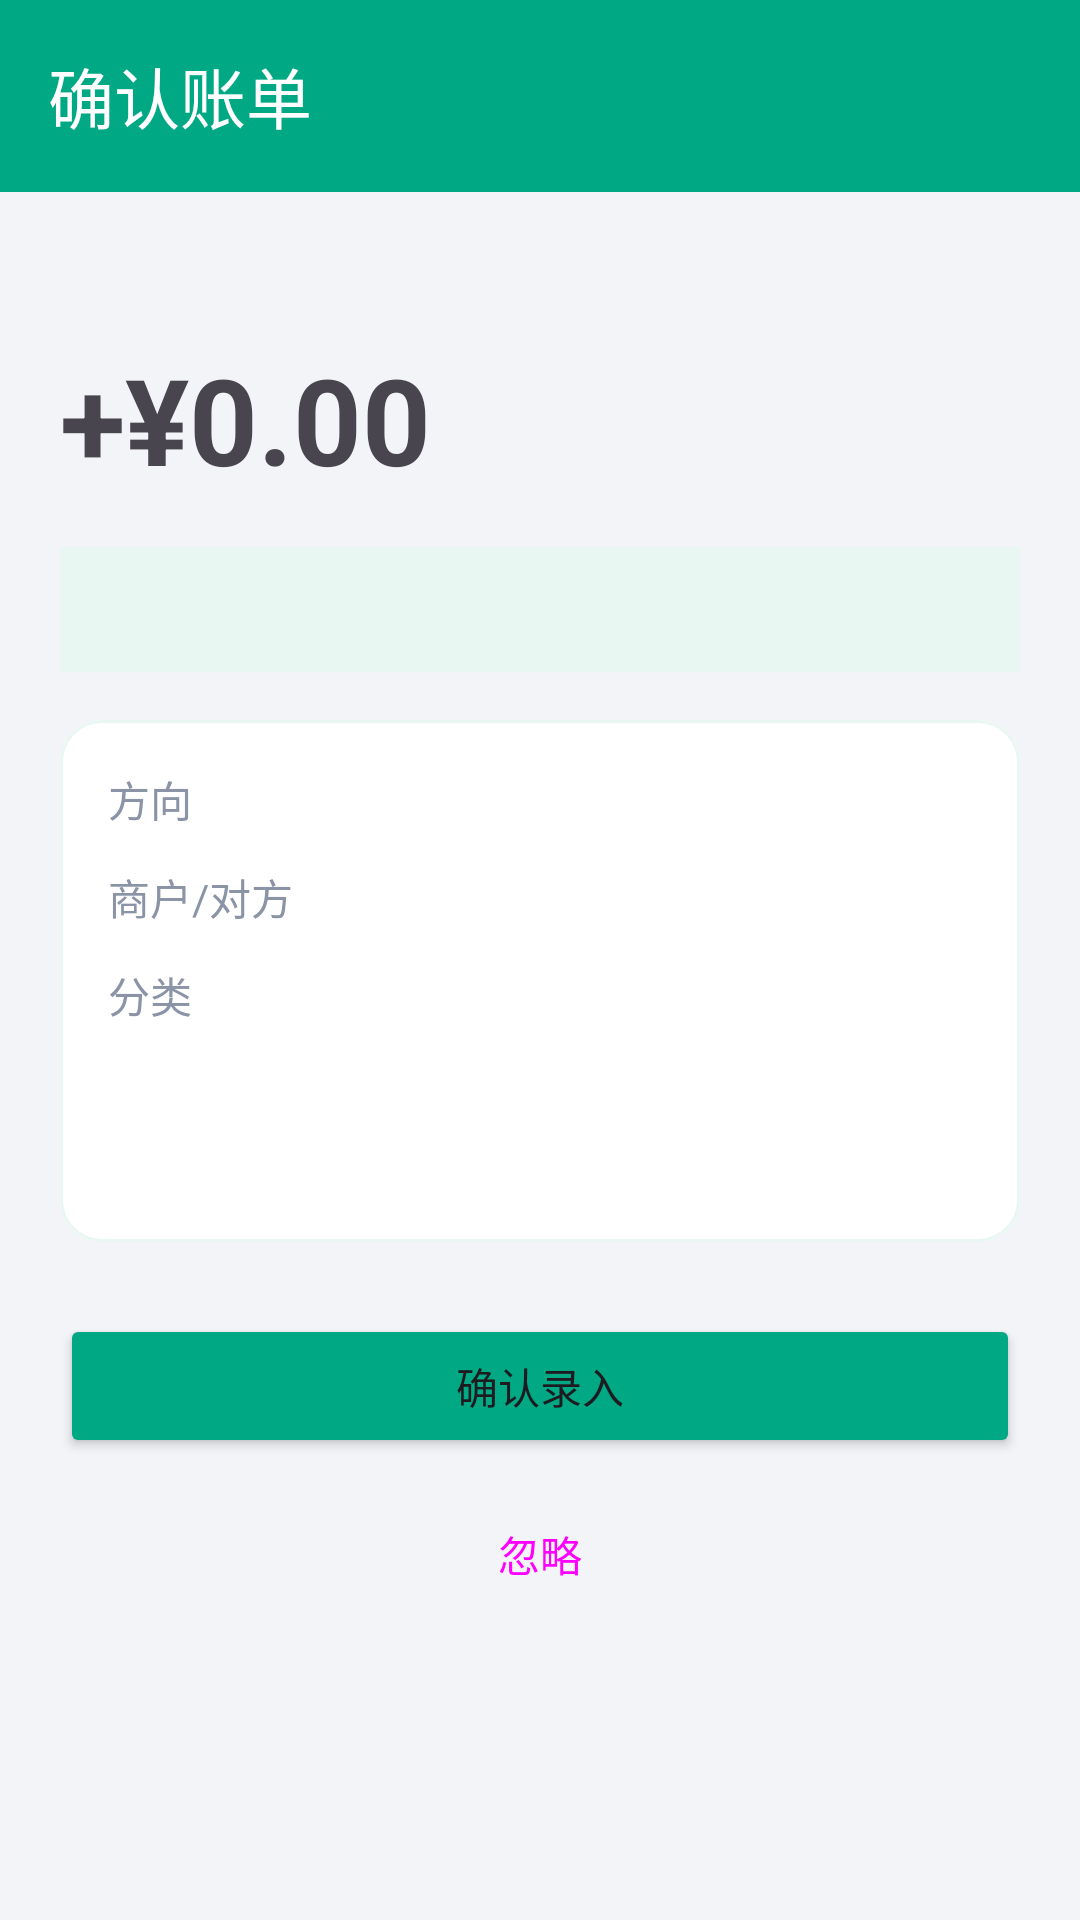

Here is an Android app screen rendered from its layout file. Give the layout XML and the strings, colors and styles it references.
<!-- AndroidManifest.xml: activity theme Theme.JianJi -->
<!-- res/layout/activity_confirm.xml -->
<?xml version="1.0" encoding="utf-8"?>
<LinearLayout xmlns:android="http://schemas.android.com/apk/res/android"
    xmlns:app="http://schemas.android.com/apk/res-auto"
    android:layout_width="match_parent"
    android:layout_height="match_parent"
    android:orientation="vertical">

    <com.google.android.material.appbar.AppBarLayout
        android:layout_width="match_parent"
        android:layout_height="wrap_content">

        <com.google.android.material.appbar.MaterialToolbar
            android:id="@+id/toolbar"
            android:layout_width="match_parent"
            android:layout_height="?attr/actionBarSize"
            android:background="@color/primary"
            app:navigationIconTint="@color/on_primary"
            app:title="确认账单"
            app:titleTextColor="@color/on_primary" />
    </com.google.android.material.appbar.AppBarLayout>

    <ScrollView
        android:layout_width="match_parent"
        android:layout_height="match_parent"
        android:fillViewport="true">

        <LinearLayout
            android:layout_width="match_parent"
            android:layout_height="wrap_content"
            android:orientation="vertical"
            android:padding="20dp">

            <TextView
                android:id="@+id/tvTitle"
                android:layout_width="wrap_content"
                android:layout_height="wrap_content"
                android:textColor="@color/text_secondary"
                android:textSize="14sp" />

            <TextView
                android:id="@+id/tvAmount"
                android:layout_width="wrap_content"
                android:layout_height="wrap_content"
                android:layout_marginTop="10dp"
                android:text="+¥0.00"
                android:textSize="40sp"
                android:textStyle="bold" />

            <TextView
                android:id="@+id/tvWarn"
                android:layout_width="match_parent"
                android:layout_height="wrap_content"
                android:layout_marginTop="16dp"
                android:background="@color/summary_bg"
                android:lineSpacingExtra="3dp"
                android:padding="12dp"
                android:textColor="@color/on_primary_container"
                android:textSize="13sp" />

            <com.google.android.material.card.MaterialCardView
                android:layout_width="match_parent"
                android:layout_height="wrap_content"
                android:layout_marginTop="16dp"
                app:cardCornerRadius="14dp"
                app:cardElevation="0dp"
                app:strokeColor="@color/summary_bg"
                app:strokeWidth="1dp">

                <LinearLayout
                    android:layout_width="match_parent"
                    android:layout_height="wrap_content"
                    android:orientation="vertical"
                    android:padding="16dp">

                    <LinearLayout
                        android:layout_width="match_parent"
                        android:layout_height="wrap_content"
                        android:orientation="horizontal">

                        <TextView
                            android:layout_width="72dp"
                            android:layout_height="wrap_content"
                            android:text="方向"
                            android:textColor="@color/text_secondary"
                            android:textSize="14sp" />

                        <TextView
                            android:id="@+id/tvType"
                            android:layout_width="wrap_content"
                            android:layout_height="wrap_content"
                            android:textColor="@color/on_primary_container"
                            android:textSize="14sp"
                            android:textStyle="bold" />
                    </LinearLayout>

                    <LinearLayout
                        android:layout_width="match_parent"
                        android:layout_height="wrap_content"
                        android:layout_marginTop="12dp"
                        android:orientation="horizontal">

                        <TextView
                            android:layout_width="72dp"
                            android:layout_height="wrap_content"
                            android:text="商户/对方"
                            android:textColor="@color/text_secondary"
                            android:textSize="14sp" />

                        <TextView
                            android:id="@+id/tvMerchant"
                            android:layout_width="0dp"
                            android:layout_height="wrap_content"
                            android:layout_weight="1"
                            android:textColor="@color/on_primary_container"
                            android:textSize="14sp" />
                    </LinearLayout>

                    <LinearLayout
                        android:layout_width="match_parent"
                        android:layout_height="wrap_content"
                        android:layout_marginTop="12dp"
                        android:orientation="horizontal">

                        <TextView
                            android:layout_width="72dp"
                            android:layout_height="wrap_content"
                            android:text="分类"
                            android:textColor="@color/text_secondary"
                            android:textSize="14sp" />

                        <TextView
                            android:id="@+id/tvCategory"
                            android:layout_width="0dp"
                            android:layout_height="wrap_content"
                            android:layout_weight="1"
                            android:textColor="@color/on_primary_container"
                            android:textSize="14sp" />
                    </LinearLayout>

                    <TextView
                        android:id="@+id/tvTime"
                        android:layout_width="wrap_content"
                        android:layout_height="wrap_content"
                        android:layout_marginTop="12dp"
                        android:textColor="@color/on_primary_container"
                        android:textSize="14sp" />

                    <TextView
                        android:id="@+id/tvSource"
                        android:layout_width="wrap_content"
                        android:layout_height="wrap_content"
                        android:layout_marginTop="6dp"
                        android:textColor="@color/on_primary_container"
                        android:textSize="14sp" />
                </LinearLayout>
            </com.google.android.material.card.MaterialCardView>

            <Button
                android:id="@+id/btnConfirm"
                android:layout_width="match_parent"
                android:layout_height="wrap_content"
                android:layout_marginTop="24dp"
                android:backgroundTint="@color/primary"
                android:text="确认录入" />

            <Button
                android:id="@+id/btnCancel"
                style="?attr/materialButtonOutlinedStyle"
                android:layout_width="match_parent"
                android:layout_height="wrap_content"
                android:layout_marginTop="8dp"
                android:text="忽略" />
        </LinearLayout>
    </ScrollView>
</LinearLayout>
<!-- resources referenced by this layout -->
<resources>
  <color name="on_primary">#FFFFFF</color>
  <color name="on_primary_container">#00382B</color>
  <color name="primary">#00A884</color>
  <color name="summary_bg">#E9F7F2</color>
  <color name="text_secondary">#8A94A6</color>
  <style name="Theme.JianJi" parent="Theme.Material3.DayNight.NoActionBar">
          <item name="colorPrimary">@color/primary</item>
          <item name="colorOnPrimary">@color/on_primary</item>
          <item name="colorPrimaryContainer">@color/primary_container</item>
          <item name="colorOnPrimaryContainer">@color/on_primary_container</item>
          <item name="colorSecondary">@color/primary</item>
          <item name="colorSecondaryContainer">@color/primary_container</item>
          <item name="colorOnSecondaryContainer">@color/on_primary_container</item>
          <item name="colorSurface">@color/card_bg</item>
          <item name="colorOnSurface">@color/text_primary</item>
          <item name="colorSurfaceVariant">@color/card_bg_soft</item>
          <item name="colorOnSurfaceVariant">@color/text_secondary</item>
          <item name="colorOutline">@color/divider</item>
          <item name="android:colorBackground">@color/bg</item>
          <item name="android:statusBarColor">@android:color/transparent</item>
          <item name="android:navigationBarColor">@color/card_bg</item>
          <item name="android:windowLightStatusBar">true</item>
          <item name="android:windowAnimationStyle">@style/Anim.JianJi</item>
      </style>
  <color name="primary_container">#C9F2E6</color>
  <color name="card_bg">#FFFFFF</color>
  <color name="text_primary">#16202A</color>
  <color name="card_bg_soft">#F7F9FB</color>
  <color name="divider">#ECEFF3</color>
  <color name="bg">#F2F4F7</color>
  <style name="Anim.JianJi" parent="@android:style/Animation.Activity">
          <item name="android:activityOpenEnterAnimation">@anim/slide_in_right</item>
          <item name="android:activityOpenExitAnimation">@anim/slide_out_left</item>
          <item name="android:activityCloseEnterAnimation">@anim/slide_in_left</item>
          <item name="android:activityCloseExitAnimation">@anim/slide_out_right</item>
      </style>
</resources>
